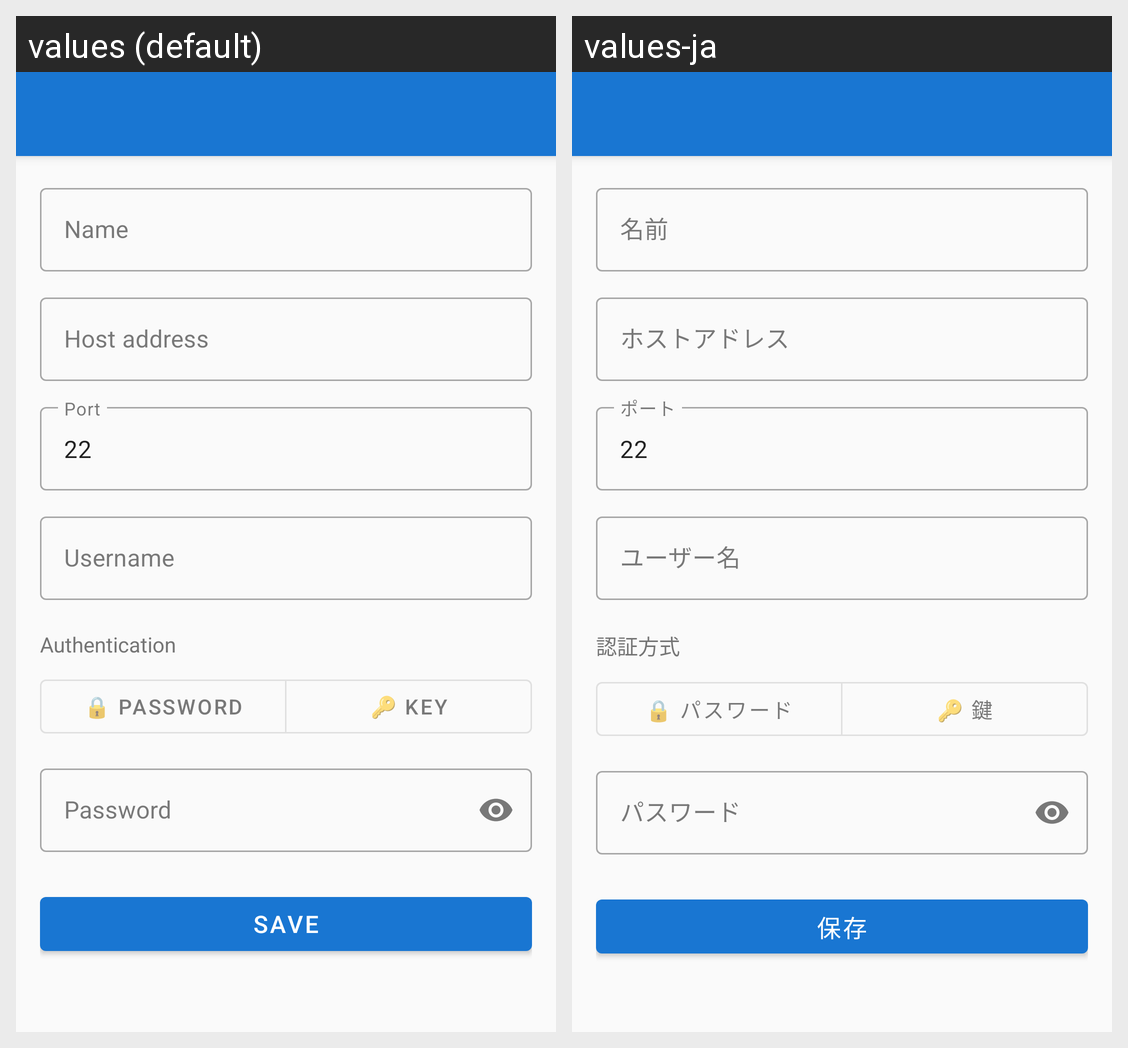

The same Android screen rendered under two of its app's locales, left to right. List the strings drawn on it with the default value and each locale's translation.
Android screen res/layout/fragment_host_editor.xml rendered under 2 locales, left to right: values (default), values-ja. Device: Nexus 5 (rendered at 1080×1920; each locale shown at half size, 540×960, under a caption strip naming it); theme Theme.SSHTerminal.
Strings drawn on this screen, with the default value and each locale's value (text and hints the layout hard-codes, and strings that could not be matched under every locale, appear in the picture but are not listed):

host_name
  values: Name
  values-ja: 名前

host_address
  values: Host address
  values-ja: ホストアドレス

port
  values: Port
  values-ja: ポート

default_ssh_port
  values: 22
  values-ja: 22  [not translated; the default value is used]

username
  values: Username
  values-ja: ユーザー名

auth_type
  values: Authentication
  values-ja: 認証方式

auth_password
  values: 🔒 Password
  values-ja: 🔒 パスワード

auth_key
  values: 🔑 Key
  values-ja: 🔑 鍵

password
  values: Password
  values-ja: パスワード

save
  values: Save
  values-ja: 保存
